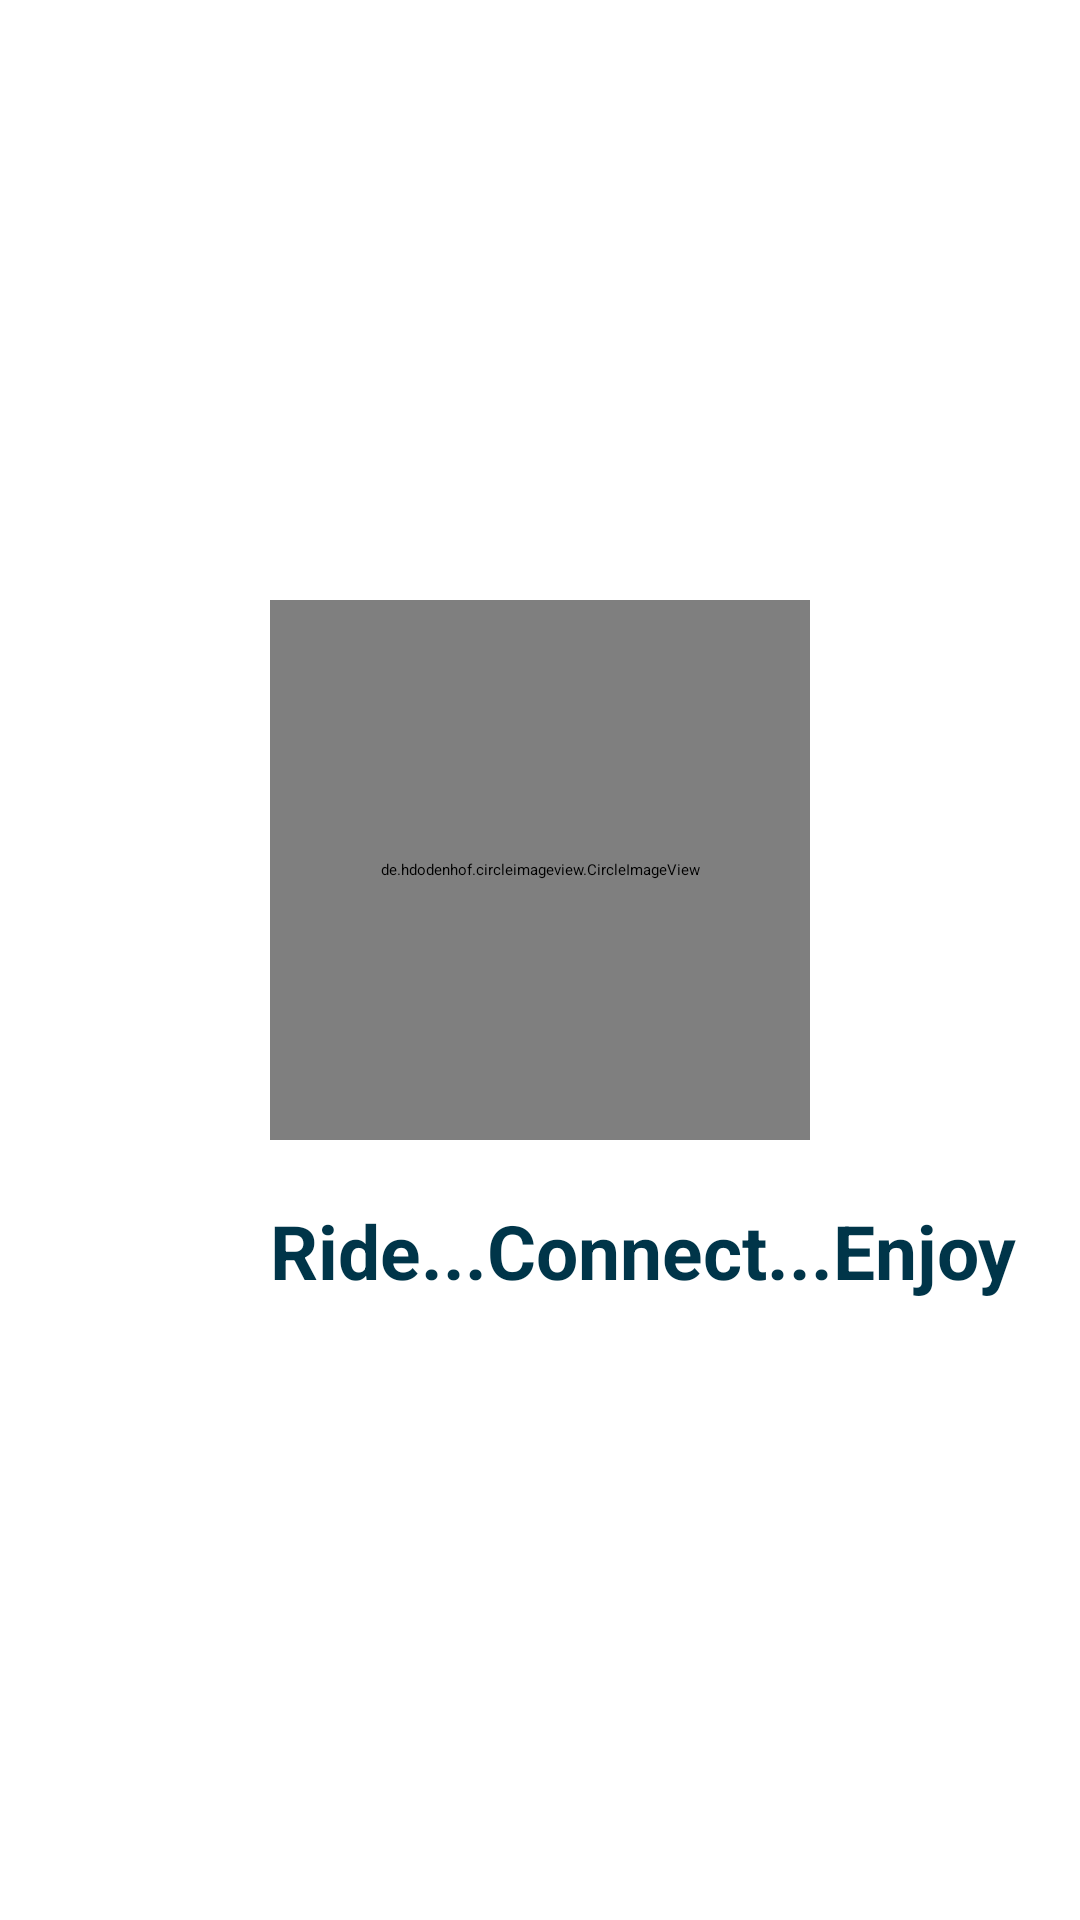

Android layout source for this screen:
<!-- AndroidManifest.xml: application theme Theme.Connection -->
<!-- res/layout/activity_main.xml -->
<?xml version="1.0" encoding="utf-8"?>
<RelativeLayout xmlns:android="http://schemas.android.com/apk/res/android"
    xmlns:app="http://schemas.android.com/apk/res-auto"
    xmlns:tools="http://schemas.android.com/tools"
    android:layout_width="match_parent"
    android:layout_height="match_parent"
    tools:context=".MainActivity">


    <de.hdodenhof.circleimageview.CircleImageView
        android:id="@+id/profile_image"
        android:layout_width="180dp"
        android:layout_height="180dp"
        android:layout_centerHorizontal="true"
        android:layout_marginTop="200dp"
        android:src="@drawable/logoconnection"
        app:civ_border_color="#c880ff"
        app:civ_border_width="4dp" />

    <TextView
        android:id="@+id/textView2"
        android:layout_width="wrap_content"
        android:layout_height="wrap_content"
        android:layout_marginLeft="90dp"
        android:layout_marginTop="400dp"
        android:shadowColor="@color/black"
        android:text="Ride...Connect...Enjoy"
        android:textColor="@android:color/system_accent1_800"
        android:textSize="25sp"
        android:textStyle="bold" />

</RelativeLayout>
<!-- resources referenced by this layout -->
<resources>
  <color name="black">#FF000000</color>
  <!-- drawable logoconnection: png bitmap (drawable, 12833 bytes) -->
  <style name="Theme.Connection" parent="Base.Theme.Connection">
          
          <item name="android:navigationBarColor">@android:color/transparent</item>
          <item name="android:statusBarColor">@android:color/transparent</item>
          <item name="android:windowLightStatusBar">?attr/isLightTheme</item>
      </style>
</resources>
